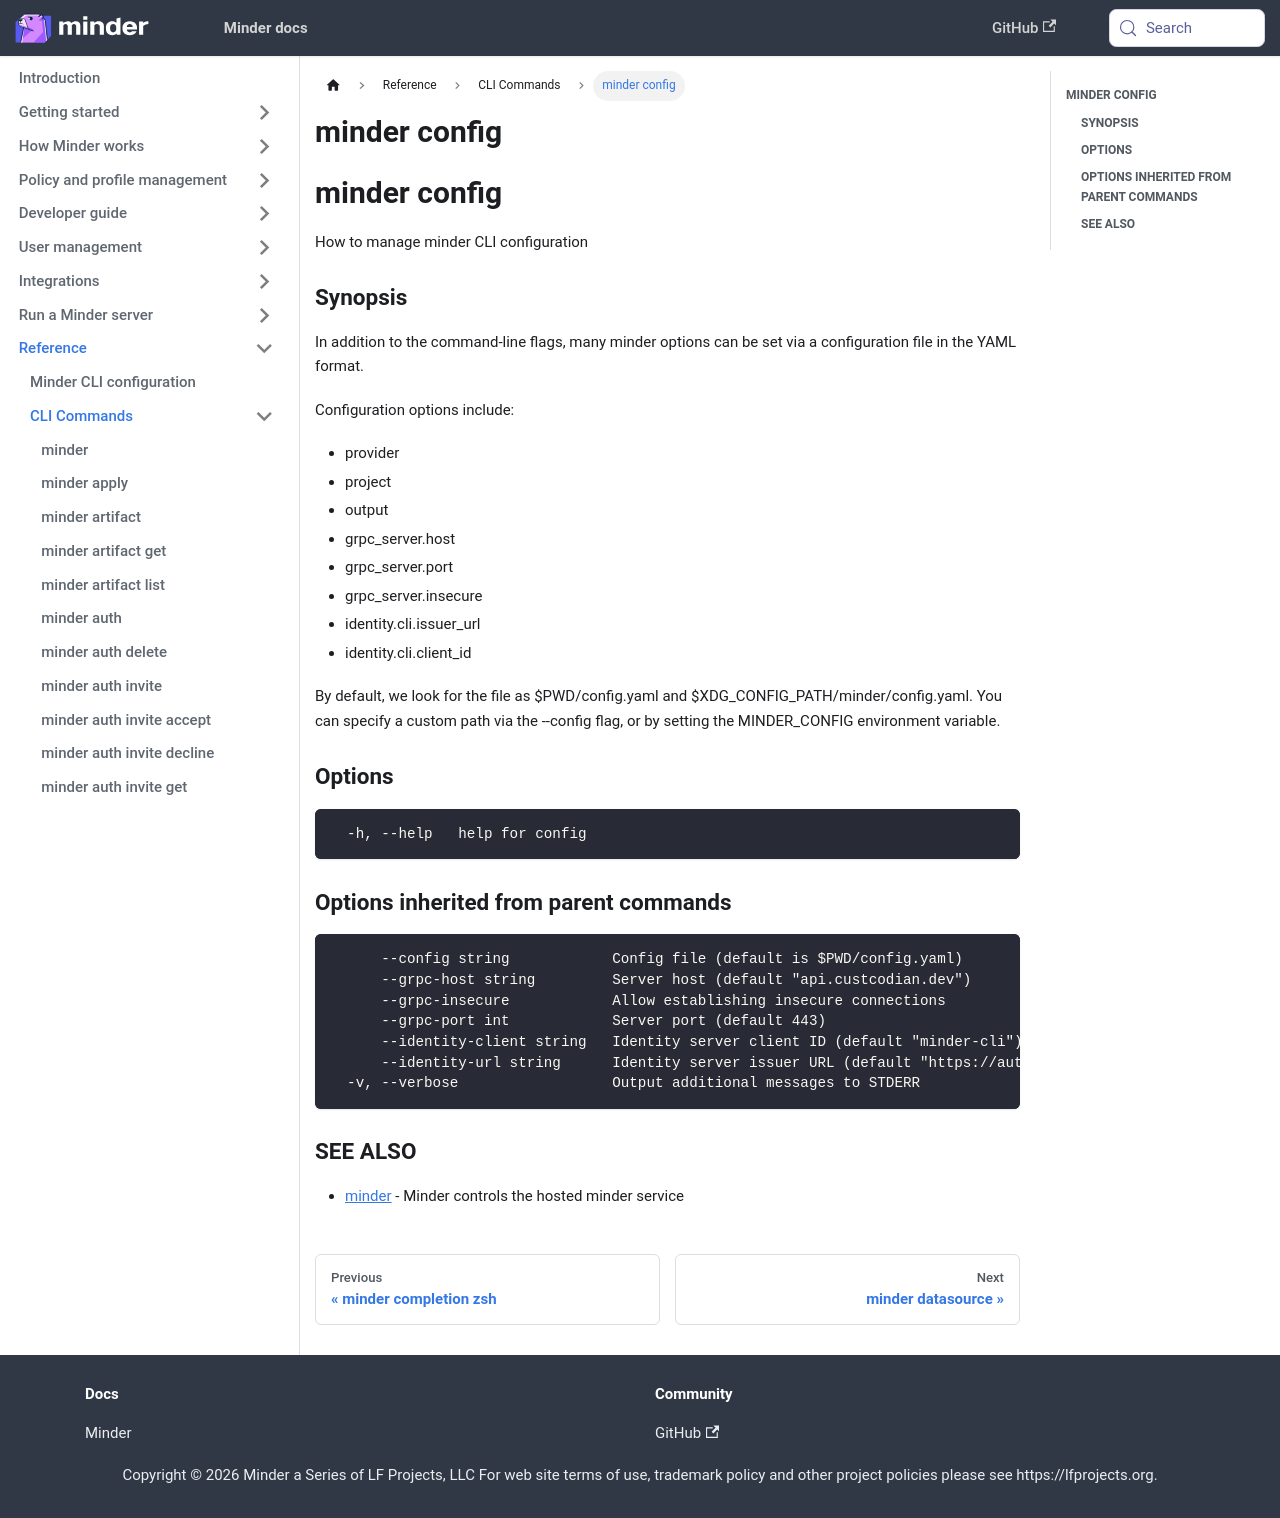

repository: mindersec/minder · page: ref/cli/minder_config.html · generator: docusaurus

---
title: minder config
---
## minder config

How to manage minder CLI configuration

### Synopsis

In addition to the command-line flags, many minder options can be set via a configuration file in the YAML format.

Configuration options include:
- provider
- project
- output
- grpc_server.host
- grpc_server.port
- grpc_server.insecure
- identity.cli.issuer_url
- identity.cli.client_id

By default, we look for the file as $PWD/config.yaml and $XDG_CONFIG_PATH/minder/config.yaml. You can specify a custom path via the --config flag, or by setting the MINDER_CONFIG environment variable.

### Options

```
  -h, --help   help for config
```

### Options inherited from parent commands

```
      --config string            Config file (default is $PWD/config.yaml)
      --grpc-host string         Server host (default "api.custcodian.dev")
      --grpc-insecure            Allow establishing insecure connections
      --grpc-port int            Server port (default 443)
      --identity-client string   Identity server client ID (default "minder-cli")
      --identity-url string      Identity server issuer URL (default "https://auth.custcodian.dev")
  -v, --verbose                  Output additional messages to STDERR
```

### SEE ALSO

* [minder](minder.md)	 - Minder controls the hosted minder service
